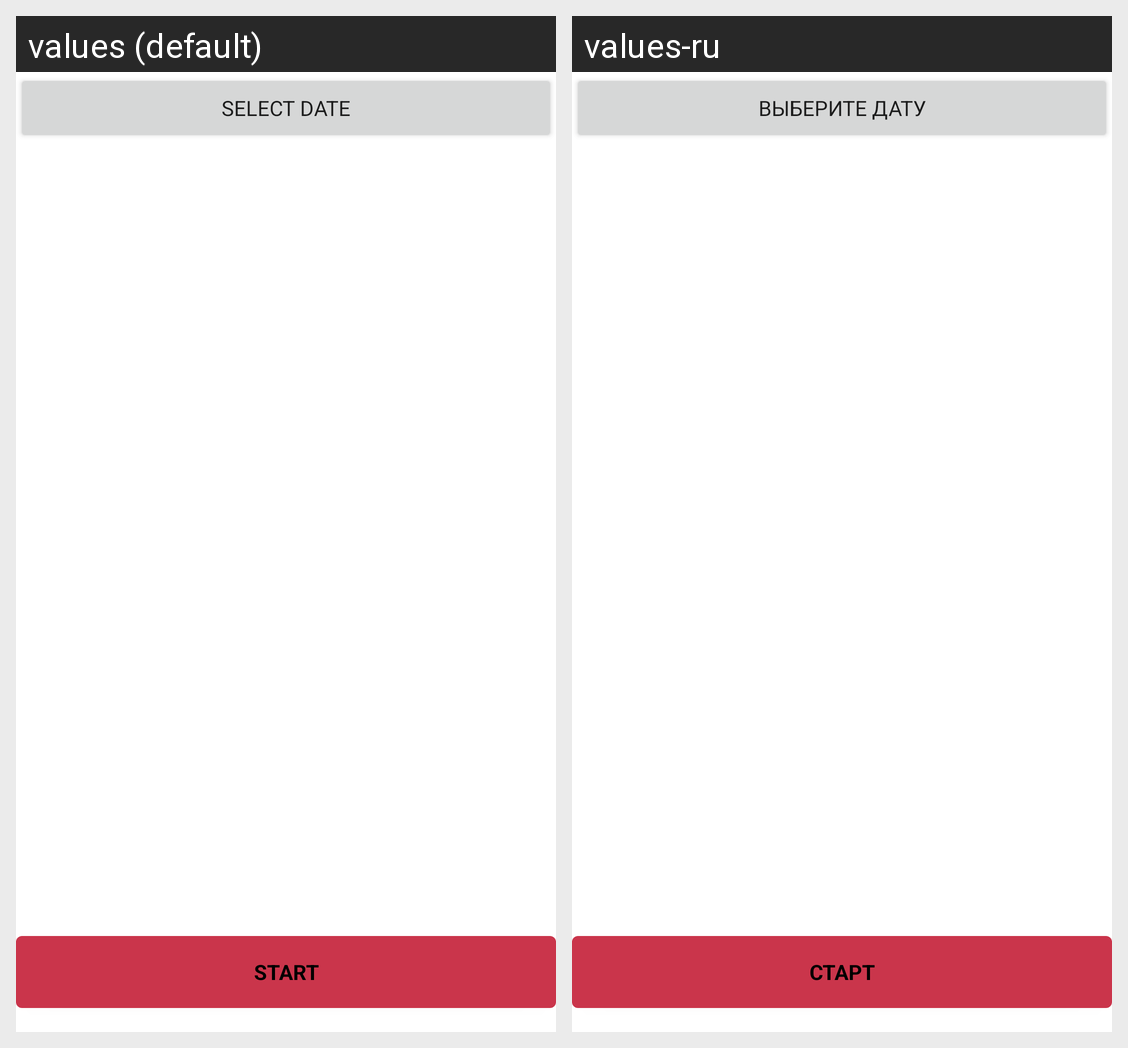

The Android screen above is rendered under two locales of the same app. Produce the string resources it draws, with the default and per-locale values.
Android screen res/layout/fragment_welcome_screen.xml rendered under 2 locales, left to right: values (default), values-ru. Device: Nexus 5 (rendered at 1080×1920; each locale shown at half size, 540×960, under a caption strip naming it); theme Theme.AppQuiz.
Strings drawn on this screen, with the default value and each locale's value (text and hints the layout hard-codes, and strings that could not be matched under every locale, appear in the picture but are not listed):

start_button
  values: Start
  values-ru: Старт

select_date_button
  values: Select date
  values-ru: Выберите дату
